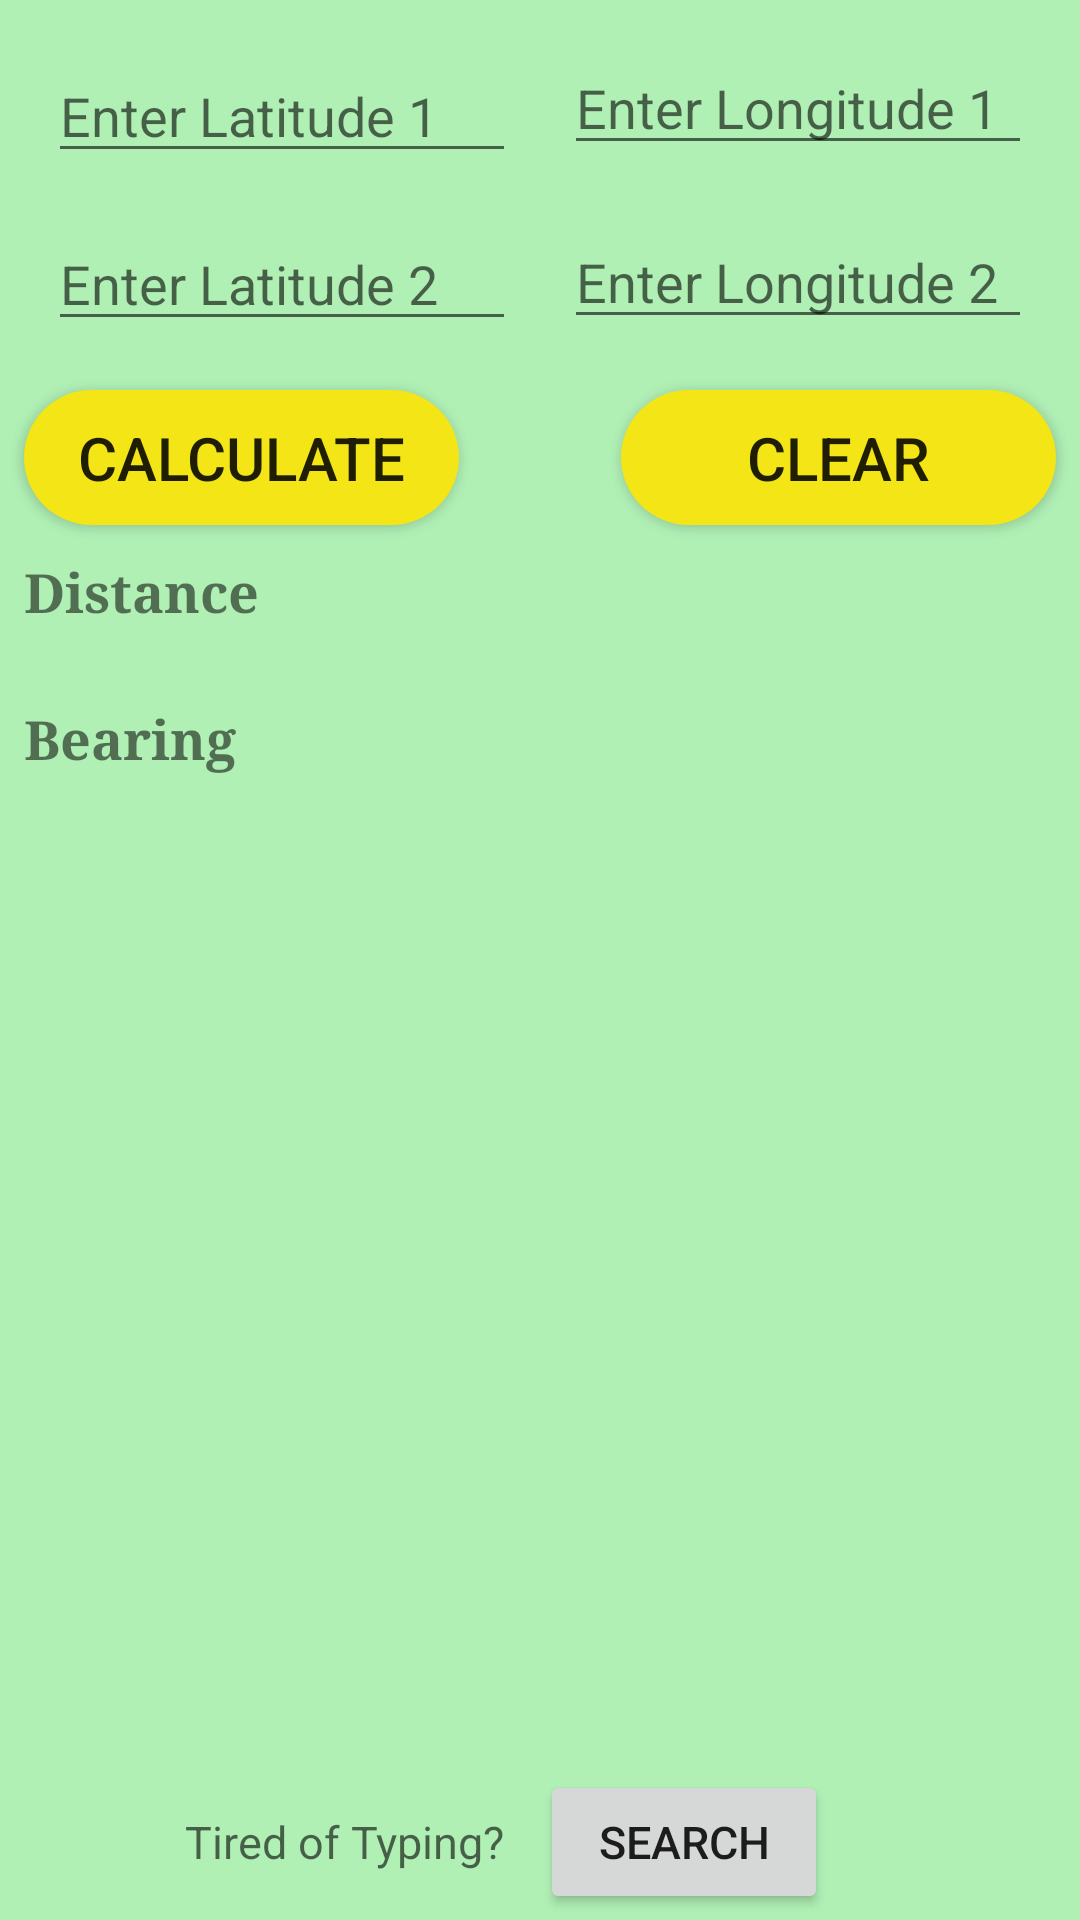

Produce the Android XML layout that renders to this screen, including the resource entries it uses.
<!-- AndroidManifest.xml: application theme AppTheme -->
<!-- res/layout/activity_home_page.xml -->
<?xml version="1.0" encoding="utf-8"?>
<android.support.constraint.ConstraintLayout xmlns:android="http://schemas.android.com/apk/res/android"
    xmlns:app="http://schemas.android.com/apk/res-auto"
    xmlns:tools="http://schemas.android.com/tools"
    android:layout_width="match_parent"
    android:layout_height="match_parent"
    android:background="@color/colorHomeBackground"
    tools:context=".HomePage"
    tools:layout_editor_absoluteY="81dp">

    

    <EditText
        android:id="@+id/lat1"
        android:layout_width="0dp"
        android:layout_height="39dp"
        android:layout_marginBottom="4dp"
        android:layout_marginEnd="8dp"
        android:layout_marginLeft="16dp"
        android:layout_marginRight="8dp"
        android:layout_marginStart="16dp"
        android:layout_marginTop="16dp"
        android:ems="10"
        android:hint="Enter Latitude 1"
        android:inputType="number|numberSigned|numberDecimal"
        app:layout_constraintBottom_toTopOf="@+id/guideline3"
        app:layout_constraintEnd_toStartOf="@+id/guideline2"
        app:layout_constraintStart_toStartOf="parent"
        app:layout_constraintTop_toTopOf="parent" />

    <EditText
        android:id="@+id/long2"
        android:layout_width="0dp"
        android:layout_height="39dp"
        android:layout_marginBottom="4dp"
        android:layout_marginEnd="16dp"
        android:layout_marginLeft="8dp"
        android:layout_marginRight="16dp"
        android:layout_marginStart="8dp"
        android:layout_marginTop="16dp"
        android:ems="10"
        android:hint="Enter Longitude 1"
        android:inputType="number|numberSigned|numberDecimal"
        app:layout_constraintBottom_toTopOf="@+id/guideline3"
        app:layout_constraintEnd_toEndOf="parent"
        app:layout_constraintHorizontal_bias="0.0"
        app:layout_constraintStart_toStartOf="@+id/guideline2"
        app:layout_constraintTop_toTopOf="parent"
        app:layout_constraintVertical_bias="0.0" />


    <EditText
        android:id="@+id/lat2"
        android:layout_width="0dp"
        android:layout_height="39dp"
        android:layout_marginBottom="4dp"
        android:layout_marginEnd="8dp"
        android:layout_marginLeft="16dp"
        android:layout_marginRight="8dp"
        android:layout_marginStart="16dp"
        android:layout_marginTop="4dp"
        android:ems="10"
        android:hint="Enter Latitude 2"
        android:inputType="number|numberSigned|numberDecimal"
        app:layout_constraintBottom_toTopOf="@+id/guideline7"
        app:layout_constraintEnd_toStartOf="@+id/guideline2"
        app:layout_constraintHorizontal_bias="0.275"
        app:layout_constraintStart_toStartOf="parent"
        app:layout_constraintTop_toTopOf="@+id/guideline3" />

    <EditText
        android:id="@+id/long1"
        android:layout_width="0dp"
        android:layout_height="38dp"
        android:layout_marginBottom="4dp"
        android:layout_marginEnd="16dp"
        android:layout_marginLeft="8dp"
        android:layout_marginRight="16dp"
        android:layout_marginStart="8dp"
        android:layout_marginTop="4dp"
        android:ems="10"
        android:hint="Enter Longitude 2"
        android:inputType="number|numberSigned|numberDecimal"
        app:layout_constraintBottom_toTopOf="@+id/guideline7"
        app:layout_constraintEnd_toEndOf="parent"
        app:layout_constraintHorizontal_bias="0.724"
        app:layout_constraintStart_toStartOf="@+id/guideline2"
        app:layout_constraintTop_toTopOf="@+id/guideline3" />

    <Button
        android:id="@+id/bCalculate"
        style="@style/buttonfunction"
        android:layout_marginLeft="8dp"
        android:layout_marginStart="8dp"
        android:layout_marginTop="4dp"
        android:text="Calculate"
        app:layout_constraintBottom_toTopOf="@+id/guideline8"
        app:layout_constraintStart_toStartOf="parent"
        app:layout_constraintTop_toTopOf="@+id/guideline7" />

    <Button
        android:id="@+id/bClear"
        style="@style/buttonfunction"
        android:layout_marginEnd="8dp"
        android:layout_marginRight="8dp"
        android:layout_marginTop="4dp"
        android:text="Clear"
        app:layout_constraintBottom_toTopOf="@+id/guideline8"
        app:layout_constraintEnd_toEndOf="parent"
        app:layout_constraintTop_toTopOf="@+id/guideline7" />

    <TextView
        android:id="@+id/textView2"
        style="@style/textboxcoodinates"
        android:layout_marginLeft="8dp"
        android:layout_marginStart="8dp"
        android:layout_marginTop="4dp"
        android:text="Distance"
        app:layout_constraintStart_toStartOf="parent"
        app:layout_constraintTop_toTopOf="@+id/guideline8" />

    <TextView
        android:id="@+id/textView3"
        style="@style/textboxcoodinates"
        android:layout_marginLeft="8dp"
        android:layout_marginStart="8dp"
        android:layout_marginTop="8dp"
        android:text="Bearing"
        app:layout_constraintStart_toStartOf="parent"
        app:layout_constraintTop_toBottomOf="@+id/textView2" />

    <TextView
        android:id="@+id/textViewdistance"
        style="@style/textboxcoodinates"
        android:layout_marginEnd="8dp"
        android:layout_marginLeft="8dp"
        android:layout_marginRight="8dp"
        android:layout_marginStart="8dp"
        android:layout_marginTop="4dp"
        app:layout_constraintEnd_toEndOf="parent"
        app:layout_constraintHorizontal_bias="0.0"
        app:layout_constraintStart_toEndOf="@+id/textView2"
        app:layout_constraintTop_toTopOf="@+id/guideline8" />

    <TextView
        android:id="@+id/textViewbearinf"
        style="@style/textboxcoodinates"
        android:layout_marginEnd="8dp"
        android:layout_marginLeft="8dp"
        android:layout_marginRight="8dp"
        android:layout_marginStart="8dp"
        android:layout_marginTop="8dp"
        app:layout_constraintEnd_toEndOf="parent"
        app:layout_constraintStart_toEndOf="@+id/textView3"
        app:layout_constraintTop_toBottomOf="@+id/textViewdistance" />

    <android.support.constraint.Guideline
        android:id="@+id/guideline2"
        android:layout_width="wrap_content"
        android:layout_height="wrap_content"
        android:orientation="vertical"
        app:layout_constraintGuide_percent="0.5" />

    <android.support.constraint.Guideline
        android:id="@+id/guideline3"
        android:layout_width="wrap_content"
        android:layout_height="wrap_content"
        android:orientation="horizontal"
        app:layout_constraintGuide_begin="64dp" />

    <android.support.constraint.Guideline
        android:id="@+id/guideline7"
        android:layout_width="wrap_content"
        android:layout_height="wrap_content"
        android:orientation="horizontal"
        app:layout_constraintGuide_begin="124dp" />

    <android.support.constraint.Guideline
        android:id="@+id/guideline8"
        android:layout_width="wrap_content"
        android:layout_height="wrap_content"
        android:orientation="horizontal"
        app:layout_constraintGuide_begin="181dp" />

    <TextView
        android:id="@+id/textView5"
        android:layout_width="wrap_content"
        android:layout_height="wrap_content"
        android:layout_marginBottom="16dp"
        android:layout_marginEnd="12dp"
        android:layout_marginRight="12dp"
        android:hint="Tired of Typing?"
        android:textSize="15dp"
        app:layout_constraintBottom_toBottomOf="parent"
        app:layout_constraintEnd_toStartOf="@+id/guideline2" />

    <Button
        android:id="@+id/button3"
        android:layout_width="96dp"
        android:layout_height="wrap_content"
        android:text="Search"
        android:textSize="15dp"
        app:layout_constraintBaseline_toBaselineOf="@+id/textView5"
        app:layout_constraintStart_toStartOf="@+id/guideline2" />

</android.support.constraint.ConstraintLayout>
<!-- resources referenced by this layout -->
<resources>
  <color name="colorHomeBackground">#B0F0B5</color>
  <style name="buttonfunction">
  
          <item name="android:layout_width">145dp</item>
          <item name="android:layout_height">45dp</item>
          <item name="android:layout_marginBottom">4dp</item>
          <item name="android:layout_marginRight">8dp</item>
          <item name="android:layout_marginTop">8dp</item>
          <item name="android:background">@drawable/rounded</item>
          <item name="android:textSize">20dp</item>
      </style>
  <style name="textboxcoodinates">
  
          <item name="android:layout_width">0dp</item>
          <item name="android:layout_height">41dp</item>
          <item name="android:textStyle">bold</item>
          <item name="android:typeface">serif</item>
          <item name="android:textSize">18dp</item>
      </style>
  <style name="AppTheme" parent="Theme.AppCompat.Light.DarkActionBar">
          
          <item name="colorPrimary">@color/colorPrimary</item>
          <item name="colorPrimaryDark">@color/colorPrimaryDark</item>
          <item name="colorAccent">@color/colorAccent</item>
      </style>
  <!-- drawable rounded (drawable) -->
  <?xml version="1.0" encoding="utf-8"?>
  <shape xmlns:android="http://schemas.android.com/apk/res/android"
      android:shape="rectangle">
      <solid android:color="@color/colorbuttonbackground"></solid>
      <corners android:radius="150dp"></corners>
  
  </shape>
  <color name="colorPrimary">#10E8AA</color>
  <color name="colorPrimaryDark">#0EE51F</color>
  <color name="colorAccent">#FF4081</color>
  <color name="colorbuttonbackground">#F3E516</color>
</resources>
